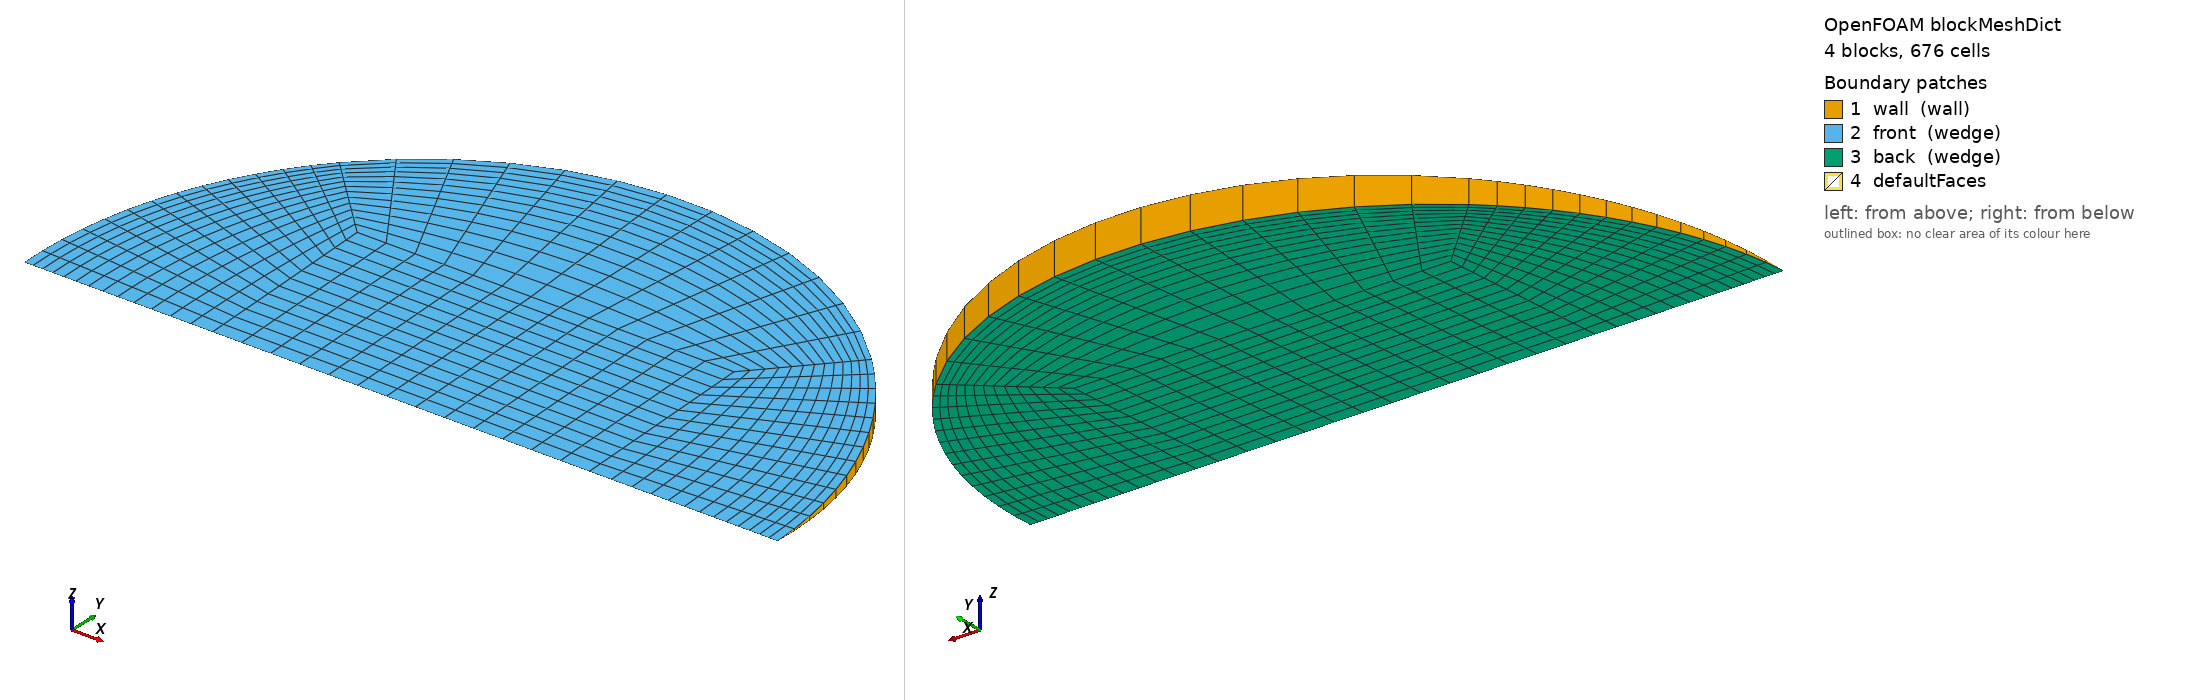

OpenFOAM case: the mesh blockMesh builds from blockMeshDict, 4 block(s), 676 cells. Boundary patches (legend numbers): 1 wall (wall), 2 front (wedge), 3 back (wedge), 4 defaultFaces. Left view from above one corner, right view from below the opposite corner. Boundary conditions: 0 field file(s) under 0/; 0 of 4 drawn patches have an entry in a shipped field file.

=== system/blockMeshDict ===
/*--------------------------------*- C++ -*----------------------------------*\
  =========                 |
  \\      /  F ield         | OpenFOAM: The Open Source CFD Toolbox
   \\    /   O peration     | Objective 2 (Rajasthan) PCM capsule CFD
    \\  /    A nd           | generated by make_case.py -- edit the generator,
     \\/     M anipulation  | not this file
\*---------------------------------------------------------------------------*/
FoamFile
{
    version     2.0;
    format      ascii;
    class       dictionary;
    object      blockMeshDict;
}
// * * * * * * * * * * * * * * * * * * * * * * * * * * * * * * * * * * * * * //

scale   1;
vertices
(
    (-0.0103624783 0 -0)
    (0.0103624783 0 -0)
    (0.0103624783 0.0103526155 -0.000452004954)
    (-0.0103624783 0.0103526155 -0.000452004954)
    (0.0103624783 0.0103526155 0.000452004954)
    (-0.0103624783 0.0103526155 0.000452004954)
    (0.0207249566 0 -0)
    (0.0146547573 0.0146408092 -0.000639231536)
    (0.0146547573 0.0146408092 0.000639231536)
    (-0.0146547573 0.0146408092 -0.000639231536)
    (-0.0146547573 0.0146408092 0.000639231536)
    (-0.0207249566 0 -0)
);

blocks
(
    // core
    hex (0 1 2 3 0 1 4 5) (13 13 1) simpleGrading (1 1 1)
    // right
    hex (1 6 7 2 1 6 8 4) (13 13 1) simpleGrading (0.4 1 1)
    // top
    hex (3 2 7 9 5 4 8 10) (13 13 1) simpleGrading (1 0.4 1)
    // left
    hex (11 0 3 9 11 0 5 10) (13 13 1) simpleGrading (2.5 1 1)
);

edges
(
    arc 6 7 (0.0191473632 0.00792354886 -0.000345949614)
    arc 6 8 (0.0191473632 0.00792354886 0.000345949614)
    arc 7 9 (1.26903759e-18 0.020705231 -0.000904009908)
    arc 8 10 (1.26903759e-18 0.020705231 0.000904009908)
    arc 9 11 (-0.0191473632 0.00792354886 -0.000345949614)
    arc 10 11 (-0.0191473632 0.00792354886 0.000345949614)
);

boundary
(
    wall
    {
        type wall;
        faces
        (
            (6 7 8 6)
            (7 9 10 8)
            (9 11 11 10)
        );
    }
    front
    {
        type wedge;
        faces
        (
            (0 1 4 5)
            (1 6 8 4)
            (5 4 8 10)
            (11 0 5 10)
        );
    }
    back
    {
        type wedge;
        faces
        (
            (0 1 2 3)
            (1 6 7 2)
            (3 2 7 9)
            (11 0 3 9)
        );
    }
);

mergePatchPairs
(
);

// ************************************************************************* //
